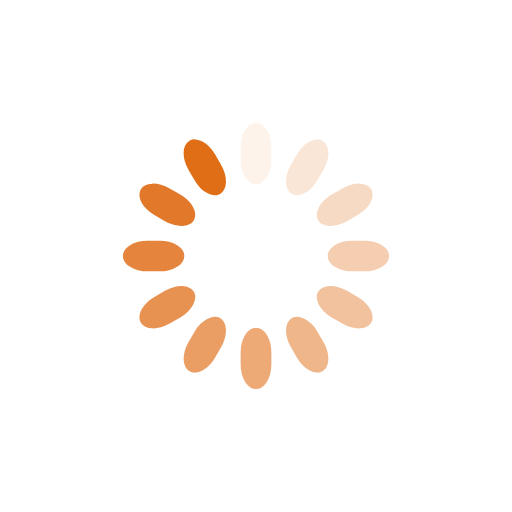
t = 0.00 s
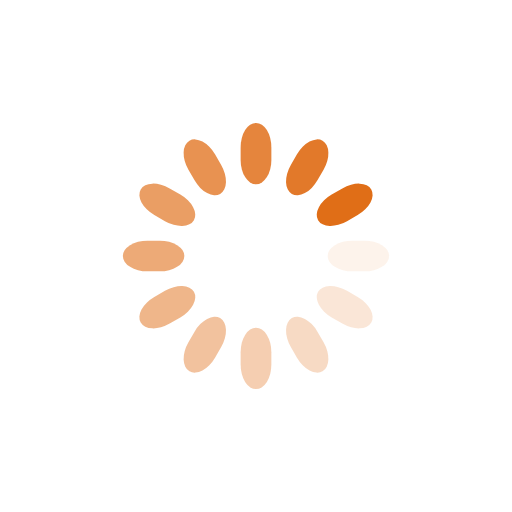
t = 0.25 s
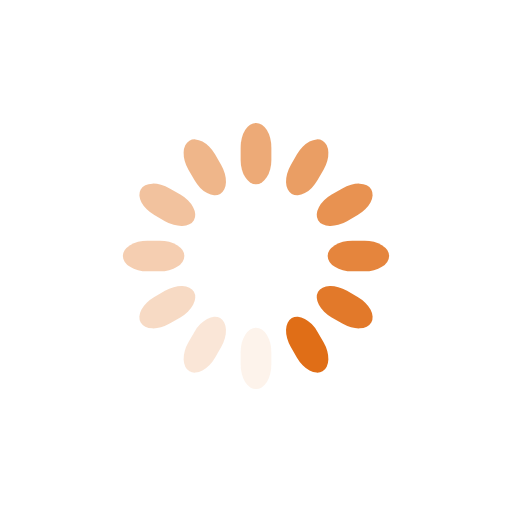
t = 0.50 s
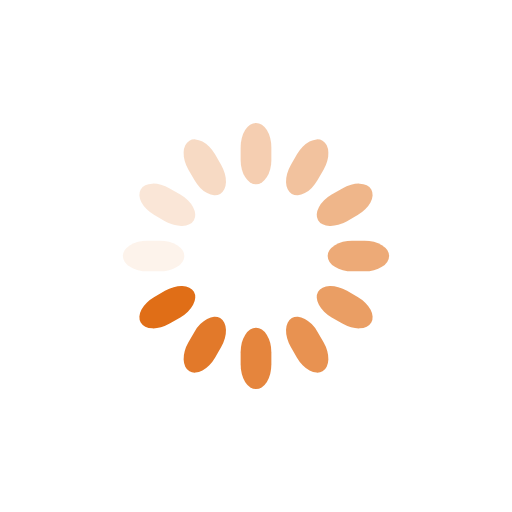
t = 0.75 s

The animated SVG that drew these frames (rendered in a browser with its animation timeline set to each time). Animation: 12 SMIL elements (animate=12); one cycle of 1.00 s, repeats indefinitely.

<svg class="lds-spinner" width="200px"  height="200px"  xmlns="http://www.w3.org/2000/svg" xmlns:xlink="http://www.w3.org/1999/xlink" viewBox="0 0 100 100" preserveAspectRatio="xMidYMid" style="background: none;"><g transform="rotate(0 50 50)">
  <rect x="47" y="24" rx="9.4" ry="4.8" width="6" height="12" fill="#e06e17">
    <animate attributeName="opacity" values="1;0" keyTimes="0;1" dur="1s" begin="-0.9166666666666666s" repeatCount="indefinite"></animate>
  </rect>
</g><g transform="rotate(30 50 50)">
  <rect x="47" y="24" rx="9.4" ry="4.8" width="6" height="12" fill="#e06e17">
    <animate attributeName="opacity" values="1;0" keyTimes="0;1" dur="1s" begin="-0.8333333333333334s" repeatCount="indefinite"></animate>
  </rect>
</g><g transform="rotate(60 50 50)">
  <rect x="47" y="24" rx="9.4" ry="4.8" width="6" height="12" fill="#e06e17">
    <animate attributeName="opacity" values="1;0" keyTimes="0;1" dur="1s" begin="-0.75s" repeatCount="indefinite"></animate>
  </rect>
</g><g transform="rotate(90 50 50)">
  <rect x="47" y="24" rx="9.4" ry="4.8" width="6" height="12" fill="#e06e17">
    <animate attributeName="opacity" values="1;0" keyTimes="0;1" dur="1s" begin="-0.6666666666666666s" repeatCount="indefinite"></animate>
  </rect>
</g><g transform="rotate(120 50 50)">
  <rect x="47" y="24" rx="9.4" ry="4.8" width="6" height="12" fill="#e06e17">
    <animate attributeName="opacity" values="1;0" keyTimes="0;1" dur="1s" begin="-0.5833333333333334s" repeatCount="indefinite"></animate>
  </rect>
</g><g transform="rotate(150 50 50)">
  <rect x="47" y="24" rx="9.4" ry="4.8" width="6" height="12" fill="#e06e17">
    <animate attributeName="opacity" values="1;0" keyTimes="0;1" dur="1s" begin="-0.5s" repeatCount="indefinite"></animate>
  </rect>
</g><g transform="rotate(180 50 50)">
  <rect x="47" y="24" rx="9.4" ry="4.8" width="6" height="12" fill="#e06e17">
    <animate attributeName="opacity" values="1;0" keyTimes="0;1" dur="1s" begin="-0.4166666666666667s" repeatCount="indefinite"></animate>
  </rect>
</g><g transform="rotate(210 50 50)">
  <rect x="47" y="24" rx="9.4" ry="4.8" width="6" height="12" fill="#e06e17">
    <animate attributeName="opacity" values="1;0" keyTimes="0;1" dur="1s" begin="-0.3333333333333333s" repeatCount="indefinite"></animate>
  </rect>
</g><g transform="rotate(240 50 50)">
  <rect x="47" y="24" rx="9.4" ry="4.8" width="6" height="12" fill="#e06e17">
    <animate attributeName="opacity" values="1;0" keyTimes="0;1" dur="1s" begin="-0.25s" repeatCount="indefinite"></animate>
  </rect>
</g><g transform="rotate(270 50 50)">
  <rect x="47" y="24" rx="9.4" ry="4.8" width="6" height="12" fill="#e06e17">
    <animate attributeName="opacity" values="1;0" keyTimes="0;1" dur="1s" begin="-0.16666666666666666s" repeatCount="indefinite"></animate>
  </rect>
</g><g transform="rotate(300 50 50)">
  <rect x="47" y="24" rx="9.4" ry="4.8" width="6" height="12" fill="#e06e17">
    <animate attributeName="opacity" values="1;0" keyTimes="0;1" dur="1s" begin="-0.08333333333333333s" repeatCount="indefinite"></animate>
  </rect>
</g><g transform="rotate(330 50 50)">
  <rect x="47" y="24" rx="9.4" ry="4.8" width="6" height="12" fill="#e06e17">
    <animate attributeName="opacity" values="1;0" keyTimes="0;1" dur="1s" begin="0s" repeatCount="indefinite"></animate>
  </rect>
</g></svg>
